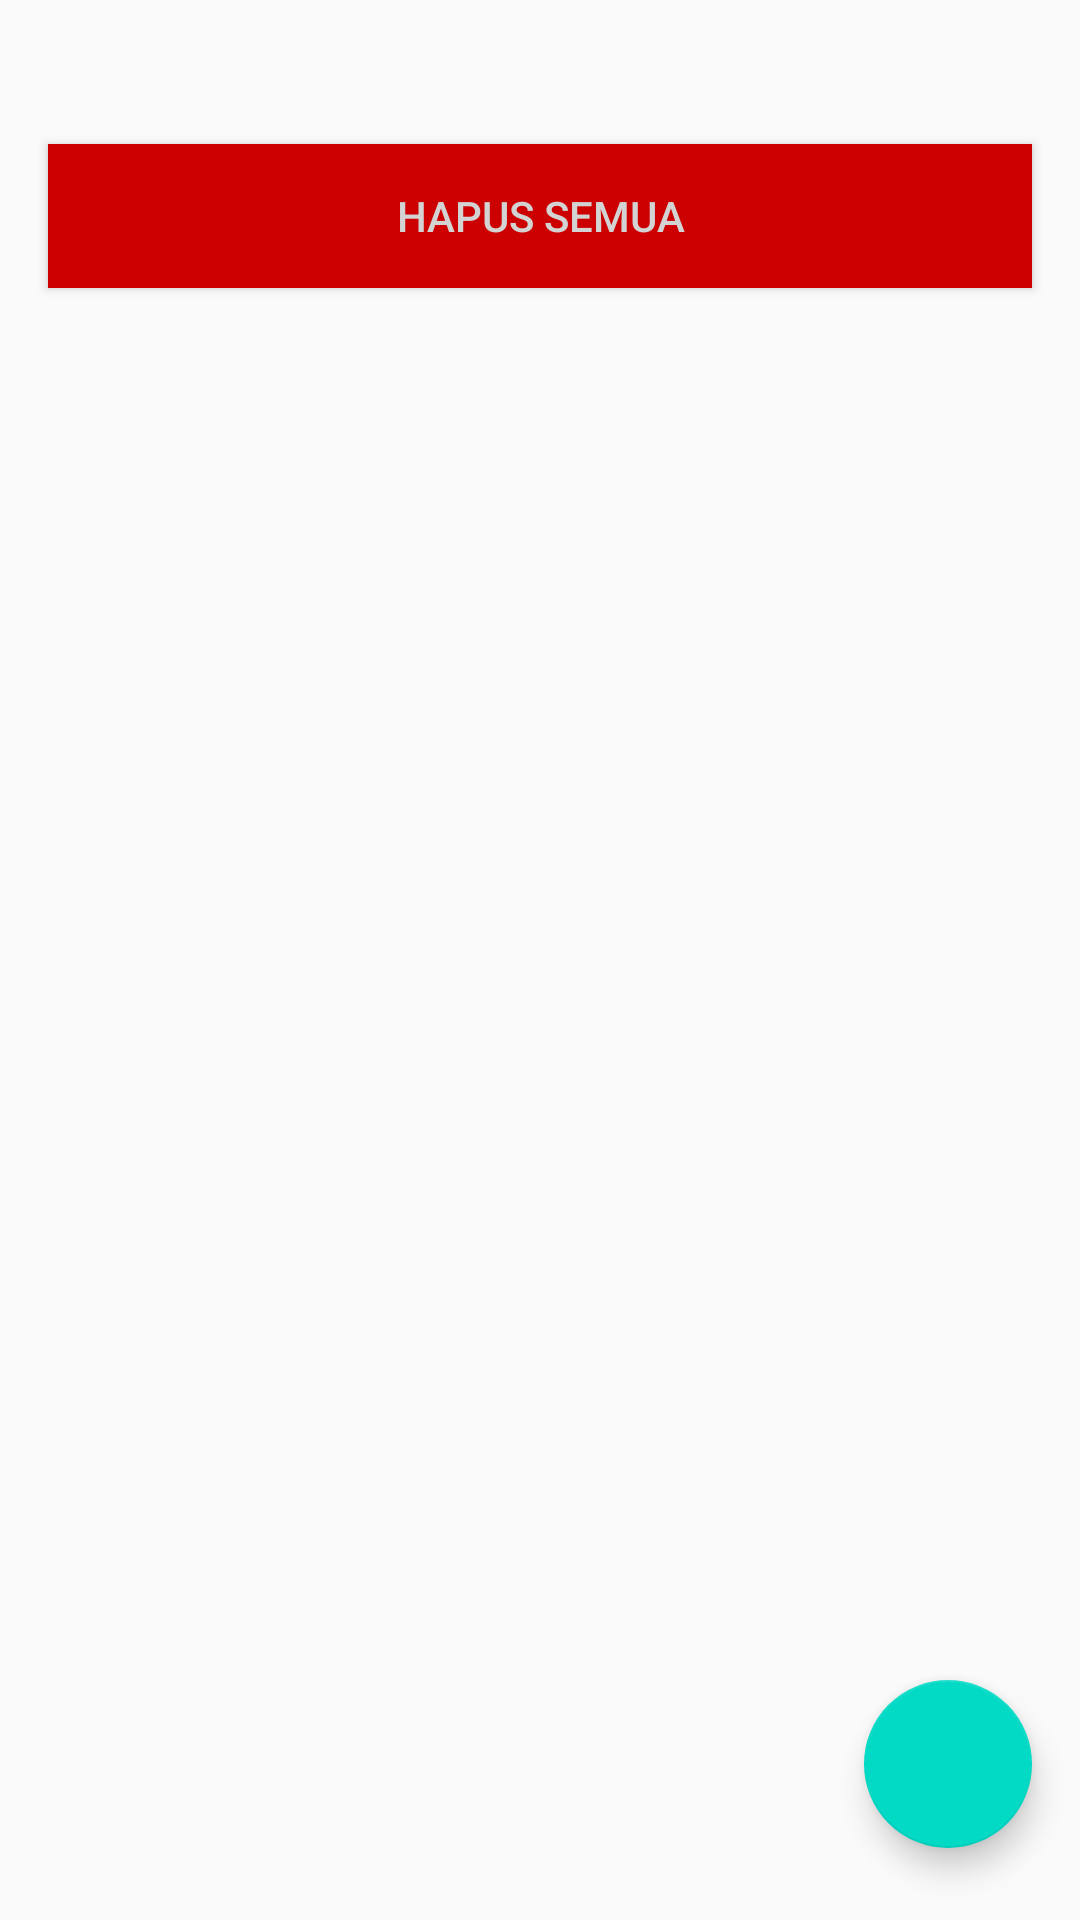

Here is an Android app screen rendered from its layout file. Give the layout XML and the strings, colors and styles it references.
<!-- AndroidManifest.xml: application theme AppTheme -->
<!-- res/layout/activity_main.xml -->
<?xml version="1.0" encoding="utf-8"?>
<androidx.constraintlayout.widget.ConstraintLayout xmlns:android="http://schemas.android.com/apk/res/android"
    xmlns:app="http://schemas.android.com/apk/res-auto"
    xmlns:tools="http://schemas.android.com/tools"
    android:layout_width="match_parent"
    android:layout_height="match_parent"
    tools:context=".MainActivity">

    <LinearLayout
        android:layout_width="match_parent"
        android:layout_height="match_parent"
        android:orientation="vertical">

        <androidx.recyclerview.widget.RecyclerView
            android:id="@+id/recyclerview"
            android:layout_width="match_parent"
            android:layout_height="wrap_content"
            android:layout_margin="16dp">

        </androidx.recyclerview.widget.RecyclerView>

        <Button
            android:id="@+id/btnhapus"
            android:layout_width="match_parent"
            android:layout_height="wrap_content"
            android:layout_margin="16dp"
            android:background="@android:color/holo_red_dark"
            android:text="Hapus Semua"
            android:textColor="@color/buttonLabel" />

    </LinearLayout>

    <com.google.android.material.floatingactionbutton.FloatingActionButton
        android:id="@+id/fab"
        app:layout_constraintBottom_toBottomOf="parent"
        app:layout_constraintEnd_toEndOf="parent"
        android:src="@drawable/ic_add_black_24"
        android:layout_width="wrap_content"
        android:layout_height="wrap_content"
        android:layout_margin="16dp"/>

</androidx.constraintlayout.widget.ConstraintLayout>
<!-- resources referenced by this layout -->
<resources>
  <color name="buttonLabel">#D3D3D3</color>
  <style name="AppTheme" parent="Theme.AppCompat.Light.DarkActionBar">
          
          <item name="colorPrimary">@color/colorPrimary</item>
          <item name="colorPrimaryDark">@color/colorPrimaryDark</item>
          <item name="colorAccent">@color/colorAccent</item>
          
          <item name="android:layout_width"> match_parent</item>
          <item name="android:layout_marginBottom">8dp</item>
          <item name="android:textAppearance">@android:style/TextAppearance.Large</item>
      </style>
  <color name="colorPrimary">#6200EE</color>
  <color name="colorPrimaryDark">#3700B3</color>
  <color name="colorAccent">#03DAC5</color>
</resources>
